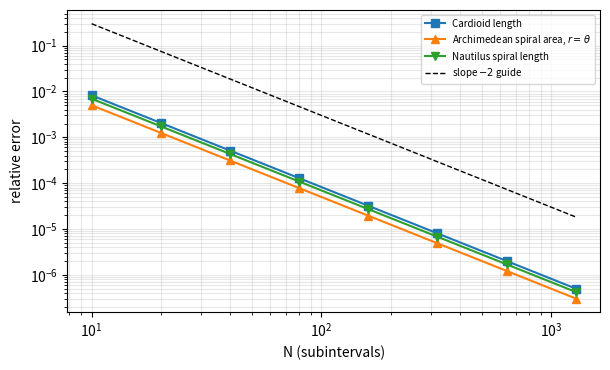

Recreate this plot in Python.
"""Numerical verification for the polar curves report (Group 5).
Exact value vs composite trapezoid rule with N subintervals."""
import numpy as np
import matplotlib
matplotlib.use("Agg")
import matplotlib.pyplot as plt

trap = getattr(np, "trapezoid", None) or np.trapz
TAU = 2 * np.pi

def trap_n(fun, a, b, n):
    t = np.linspace(a, b, n + 1)
    return float(trap(fun(t), t))

card  = lambda t: 1 + np.cos(t)
dcard = lambda t: -np.sin(t)
rose  = lambda t: np.cos(2 * t)
B = np.log((1 + np.sqrt(5)) / 2) / (np.pi / 2)
A0 = 0.5
naut = lambda t: A0 * np.exp(B * t)

quantities = [
    ("Cardioid area, $r=1+\\cos\\theta$", 1.5 * np.pi,
     lambda n: trap_n(lambda t: 0.5 * card(t) ** 2, 0, TAU, n)),
    ("Cardioid length", 8.0,
     lambda n: trap_n(lambda t: np.sqrt(card(t) ** 2 + dcard(t) ** 2), 0, TAU, n)),
    ("Rose petal area, $r=\\cos 2\\theta$", np.pi / 8,
     lambda n: trap_n(lambda t: 0.5 * rose(t) ** 2, -np.pi / 4, np.pi / 4, n)),
    ("Archimedean spiral area, $r=\\theta$", 4 * np.pi ** 3 / 3,
     lambda n: trap_n(lambda t: 0.5 * t ** 2, 0, TAU, n)),
    ("Nautilus spiral length", np.sqrt(1 + B ** 2) / B * (naut(3 * np.pi) - A0),
     lambda n: trap_n(lambda t: np.sqrt(naut(t) ** 2 + (B * naut(t)) ** 2), 0, 3 * np.pi, n)),
]

rows = []
for name, ex, fn in quantities:
    for n in (10, 100, 1000):
        v = fn(n); e = abs(v - ex)
        rows.append((name, n, ex, v, e, e / abs(ex)))
        print(f"{name:45s} N={n:5d} exact={ex:.6f} num={v:.6f} abs={e:.2e} rel={e/abs(ex):.2e}")

Ns = [10, 20, 40, 80, 160, 320, 640, 1280]
plt.figure(figsize=(6.2, 3.8))
for (name, ex, fn), m in zip(quantities, "osd^v"):
    errs = [abs(fn(n) - ex) / abs(ex) for n in Ns]
    if max(errs) < 1e-12:      # exact to machine precision (periodic integrand): skip on log plot
        continue
    plt.loglog(Ns, errs, marker=m, label=name)
plt.loglog(Ns, [30 / n ** 2 for n in Ns], "k--", lw=1, label=r"slope $-2$ guide")
plt.xlabel("N (subintervals)"); plt.ylabel("relative error")
plt.grid(True, which="both", alpha=0.3); plt.legend(fontsize=7)
plt.tight_layout(); plt.savefig("convergence.png", dpi=200)
